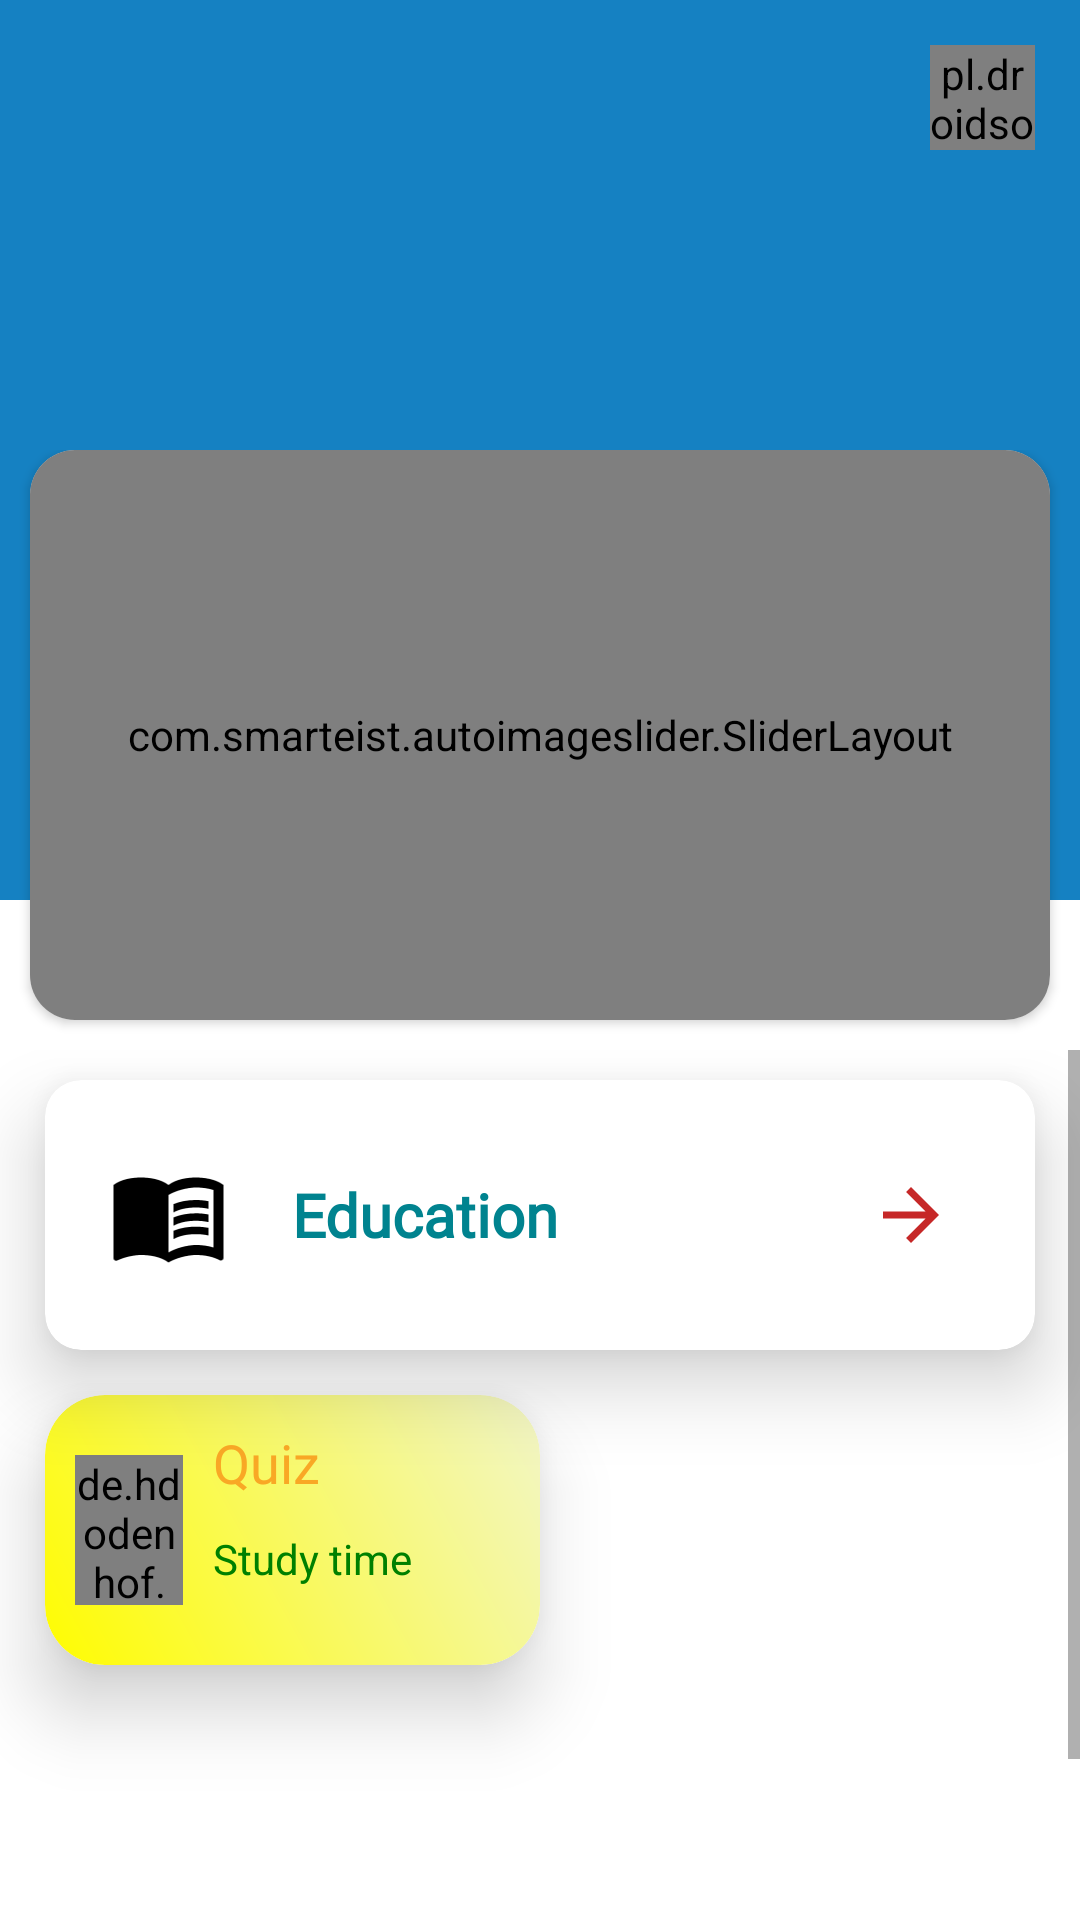

Write the Android layout XML for this screen, with the resource values it uses.
<!-- AndroidManifest.xml: application theme AppTheme -->
<!-- res/layout/fragment_home.xml -->
<?xml version="1.0" encoding="utf-8"?>
<RelativeLayout xmlns:android="http://schemas.android.com/apk/res/android"
    xmlns:tools="http://schemas.android.com/tools"
    android:layout_width="match_parent"
    android:layout_height="match_parent"
    xmlns:app="http://schemas.android.com/apk/res-auto"
    tools:context=".HomeFragment">




    <LinearLayout
        android:layout_width="match_parent"
        android:layout_height="300dp"
        android:id="@+id/mousumiamt"
        android:background="#EB0277BD"
        android:orientation="vertical">




    </LinearLayout>

    <pl.droidsonroids.gif.GifImageView
        android:layout_width="35dp"
        android:layout_height="35dp"
        android:layout_alignParentEnd="true"
        android:id="@+id/notifications"
        android:layout_marginTop="15dp"
        android:layout_marginEnd="15dp"
        android:src="@drawable/notificationgif" />






    <LinearLayout
        android:layout_width="match_parent"
        android:layout_height="wrap_content"
        android:orientation="vertical"
        android:layout_marginTop="150dp">


        <androidx.cardview.widget.CardView
            android:layout_marginBottom="10dp"
            app:cardCornerRadius="15dp"
            android:layout_marginStart="10dp"
            android:layout_marginEnd="10dp"
            android:layout_width="match_parent"
            android:layout_height="wrap_content">

            <com.smarteist.autoimageslider.SliderLayout
                android:id="@+id/imageSlider"
                android:layout_width="match_parent"
                android:layout_height="190dp" />

        </androidx.cardview.widget.CardView>



        <ScrollView
            android:layout_width="match_parent"
            android:layout_height="wrap_content">


            <LinearLayout
                android:layout_width="match_parent"
                android:layout_height="wrap_content"
                android:orientation="vertical">

                <androidx.cardview.widget.CardView
                    android:layout_width="match_parent"
                    android:layout_height="90dp"
                    android:layout_marginBottom="10dp"
                    android:layout_marginStart="15dp"
                    android:padding="5dp"
                    app:cardElevation="15dp"
                    app:cardMaxElevation="25dp"
                    android:elevation="10dp"
                    app:cardCornerRadius="12dp"
                    android:layout_marginEnd="15dp"
                    android:layout_marginTop="10dp">


                    <LinearLayout
                        android:layout_width="match_parent"
                        android:layout_height="match_parent"
                        android:weightSum="4"
                        android:id="@+id/educationminster"
                        android:background="@drawable/dida"
                        android:orientation="horizontal">


                        <ImageView
                            android:layout_width="0dp"
                            android:layout_height="wrap_content"
                            android:layout_weight="1"
                            android:layout_gravity="center_vertical"
                            android:src="@drawable/ic_baseline_menu_book_50"/>

                        <TextView
                            android:layout_width="0dp"
                            android:layout_height="wrap_content"
                            android:textStyle="bold"
                            android:textSize="20sp"
                            android:textColor="#00838F"
                            android:layout_gravity="center_vertical"
                            android:layout_weight="2"
                            android:fontFamily="@font/bubblegum_sans"
                            android:text="Education"/>

                        <ImageView
                            android:layout_width="0dp"
                            android:layout_height="wrap_content"
                            android:layout_weight="1"
                            android:layout_gravity="center_vertical"
                            android:src="@drawable/ic_baseline_arrow_forward_24"/>

                    </LinearLayout>



                </androidx.cardview.widget.CardView>


                <LinearLayout
                    android:layout_width="match_parent"
                    android:layout_height="196dp"
                    android:layout_marginBottom="50dp"
                    android:orientation="horizontal"
                    android:weightSum="2">



                    <androidx.cardview.widget.CardView
                        android:layout_width="0dp"
                        android:layout_height="90dp"
                        android:layout_marginStart="15dp"
                        android:layout_marginTop="5dp"
                        android:layout_marginEnd="15dp"
                        android:layout_marginBottom="10dp"
                        android:layout_weight="1"
                        android:elevation="10dp"
                        android:padding="5dp"
                        app:cardCornerRadius="20dp"
                        app:cardElevation="15dp"
                        app:cardMaxElevation="25dp">


                        <LinearLayout
                            android:layout_width="match_parent"
                            android:layout_height="match_parent"
                            android:id="@+id/quizmainfragment"
                            android:background="@drawable/communityackground"
                            android:orientation="horizontal"
                            android:weightSum="4">


                            <de.hdodenhof.circleimageview.CircleImageView
                                android:layout_width="0dp"
                                android:layout_height="50dp"
                                android:layout_gravity="center"
                                android:layout_marginStart="10dp"
                                android:layout_weight="1"
                                android:src="@drawable/testseries" />

                            <LinearLayout
                                android:id="@+id/problems_quiz"
                                android:layout_width="0dp"
                                android:layout_height="match_parent"
                                android:layout_marginStart="10dp"
                                android:layout_weight="2"
                                android:orientation="vertical"
                                android:weightSum="2">

                                <TextView
                                    android:layout_width="wrap_content"
                                    android:layout_height="0dp"
                                    android:layout_gravity="center_vertical"
                                    android:layout_weight="1"
                                    android:fontFamily="@font/bubblegum_sans"
                                    android:gravity="center"
                                    android:text="Quiz"
                                    android:textColor="#F9A825"
                                    android:textSize="18sp" />

                                <TextView
                                    android:layout_width="wrap_content"
                                    android:layout_height="0dp"
                                    android:layout_gravity="center_vertical"
                                    android:layout_weight="1"
                                    android:gravity="start"
                                    android:text="Study time"
                                    android:textColor="@color/latro" />
                            </LinearLayout>


                        </LinearLayout>


                    </androidx.cardview.widget.CardView>


                </LinearLayout>






            </LinearLayout>

        </ScrollView>




    </LinearLayout>



</RelativeLayout>
<!-- resources referenced by this layout -->
<resources>
  <color name="latro">#008000</color>
  <!-- drawable communityackground (drawable) -->
  <?xml version="1.0" encoding="utf-8"?>
  <shape xmlns:android="http://schemas.android.com/apk/res/android"
      android:shape="rectangle">
  
      <gradient android:angle="45"
          android:startColor="#fffc00"
          android:endColor="#F2F6C7"/>
  
      <corners android:radius="20dp"/>
  
  
  </shape>
  <!-- drawable ic_baseline_arrow_forward_24 (drawable) -->
  <vector xmlns:android="http://schemas.android.com/apk/res/android"
      android:width="28dp"
      android:height="28dp"
      android:viewportWidth="24"
      android:viewportHeight="24"
      android:tint="#C62828">
    <path
        android:fillColor="@android:color/white"
        android:pathData="M12,4l-1.41,1.41L16.17,11H4v2h12.17l-5.58,5.59L12,20l8,-8z"/>
  </vector>
  <!-- drawable ic_baseline_menu_book_50 (drawable) -->
  <vector android:height="40dp" android:tint="@android:color/black"
      android:viewportHeight="24" android:viewportWidth="24"
      android:width="40dp" xmlns:android="http://schemas.android.com/apk/res/android">
      <path android:fillColor="@android:color/white" android:pathData="M21,5c-1.11,-0.35 -2.33,-0.5 -3.5,-0.5c-1.95,0 -4.05,0.4 -5.5,1.5c-1.45,-1.1 -3.55,-1.5 -5.5,-1.5S2.45,4.9 1,6v14.65c0,0.25 0.25,0.5 0.5,0.5c0.1,0 0.15,-0.05 0.25,-0.05C3.1,20.45 5.05,20 6.5,20c1.95,0 4.05,0.4 5.5,1.5c1.35,-0.85 3.8,-1.5 5.5,-1.5c1.65,0 3.35,0.3 4.75,1.05c0.1,0.05 0.15,0.05 0.25,0.05c0.25,0 0.5,-0.25 0.5,-0.5V6C22.4,5.55 21.75,5.25 21,5zM21,18.5c-1.1,-0.35 -2.3,-0.5 -3.5,-0.5c-1.7,0 -4.15,0.65 -5.5,1.5V8c1.35,-0.85 3.8,-1.5 5.5,-1.5c1.2,0 2.4,0.15 3.5,0.5V18.5z"/>
      <path android:fillColor="@android:color/white" android:pathData="M17.5,10.5c0.88,0 1.73,0.09 2.5,0.26V9.24C19.21,9.09 18.36,9 17.5,9c-1.7,0 -3.24,0.29 -4.5,0.83v1.66C14.13,10.85 15.7,10.5 17.5,10.5z"/>
      <path android:fillColor="@android:color/white" android:pathData="M13,12.49v1.66c1.13,-0.64 2.7,-0.99 4.5,-0.99c0.88,0 1.73,0.09 2.5,0.26V11.9c-0.79,-0.15 -1.64,-0.24 -2.5,-0.24C15.8,11.66 14.26,11.96 13,12.49z"/>
      <path android:fillColor="@android:color/white" android:pathData="M17.5,14.33c-1.7,0 -3.24,0.29 -4.5,0.83v1.66c1.13,-0.64 2.7,-0.99 4.5,-0.99c0.88,0 1.73,0.09 2.5,0.26v-1.52C19.21,14.41 18.36,14.33 17.5,14.33z"/>
  </vector>
  <style name="AppTheme" parent="Theme.MaterialComponents.Light.NoActionBar">
          <item name="colorPrimary">@color/colorPrimary</item>
          <item name="colorPrimaryDark">@color/colorPrimaryDark</item>
          <item name="colorAccent">@color/colorAccent</item>
  
          
          <item name="material_dialog_background">#FFFFFF</item>
          <item name="material_dialog_title_text_color">#000000</item>
          <item name="material_dialog_message_text_color">#5F5F5F</item>
          <item name="material_dialog_positive_button_color">@color/colorAccent</item>
          <item name="material_dialog_positive_button_text_color">#FFFFFF</item>
          <item name="material_dialog_negative_button_text_color">@color/colorAccent</item>
      </style>
  <color name="colorPrimary">#950277BD</color>
  <color name="colorPrimaryDark">#BF0277BD</color>
  <color name="colorAccent">#03DAC5</color>
</resources>
